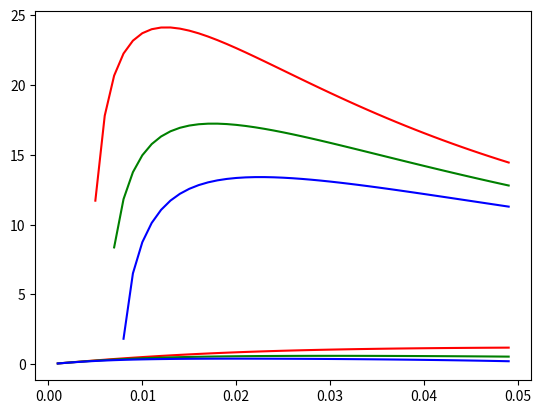

Source code (Python):
#!/usr/bin/python3

import matplotlib.pyplot as plt
import numpy as np
from math import pi

# If f is the frequency of the sin waveform delivered by the stepper driver
# (i.e. f = step rate / 4) and Vs is the supply voltage (as a complex number)
# and R is the series resistance of the coil and Rdson and I (complex) is the
# current and Vb (complex) is the back EMF then at max torque angle of 90°:
#
# Vs = I*R + Vb + 2 * pi * f * L * I * j
#
# and at minimum torque angle of 0°:
#
# Vs = I*R + Vb * j + 2 * pi * f * L * I * j
#
# and using scalar magnitudes instead of complex numbers at 90° torque angle:
#
# Vs = sqrt((I*R + Vb)**2 + (2 * pi * f * L * I * j)**2)
#
# or, at 0° torque angle:
#
# Vs = sqrt((I*R)**2 + (Vb + 2 * pi * f * L * I * j)**2)



m = 0.36                  # (kg) mass of Y axis
R = 8                     # (Ω) resistance of each winding + Rdson of driver FETs
L = 16.6e-3               # (H) inductance of each winding
Vs = 12                   # (V) supply voltage
Ke = 12.1 / (2*pi*461.33/50)  # ratio of peak back EMF to shaft omega
steps = 200               # steps / rotation

# max speed for given acceleration and shaft radius
def v(a, r):
  I = r * m * a / Ke        # peak current
  Vl_f = 2 * pi * L * I     # peak voltage on inductor / two phase frequency
  Vb_f = Ke * 2 * pi / 50   # peak back EMF / two phase frequency
  Vr = I * R                # peak voltage dropped through resistance
  f = (-Vr*Vb_f + ((Vr*Vb_f)**2 - (Vl_f**2 + Vb_f**2) * (Vr**2 - Vs**2))**0.5) / (Vl_f**2 + Vb_f**2)
  return f * 4 / steps * 2 * pi * r

# max acceleration for given speed and shaft radius
def a(v, r):
  f = v / r / 2 / pi * steps / 4  # two phase frequency
  Vb = Ke * 2 * pi / 50 * f       # peak back EMF
  Xl = 2 * pi * f * L             # reactance of inductor
  # peak current
  I = (-R*Vb + (R**2 * Vb**2 - (R**2 + Xl**2)*(Vb**2 - Vs**2))**0.5) / (R**2 + Xl**2)
  a = I / r / m * Ke              # acceleration
  return a

rs = np.arange(1e-3, 50e-3, 1e-3)

# plot the speeds possible at various accelerations and pulley radii
plt.plot(rs, v(5, rs), "r", rs, v(10, rs), "g", rs, v(15, rs), "b")
plt.show()

# plot the accelerations possible at various speeds and pulley radii
plt.plot(rs, a(0.25, rs), "r", rs, a(0.35, rs), "g", rs, a(0.45, rs), "b")
plt.show()
